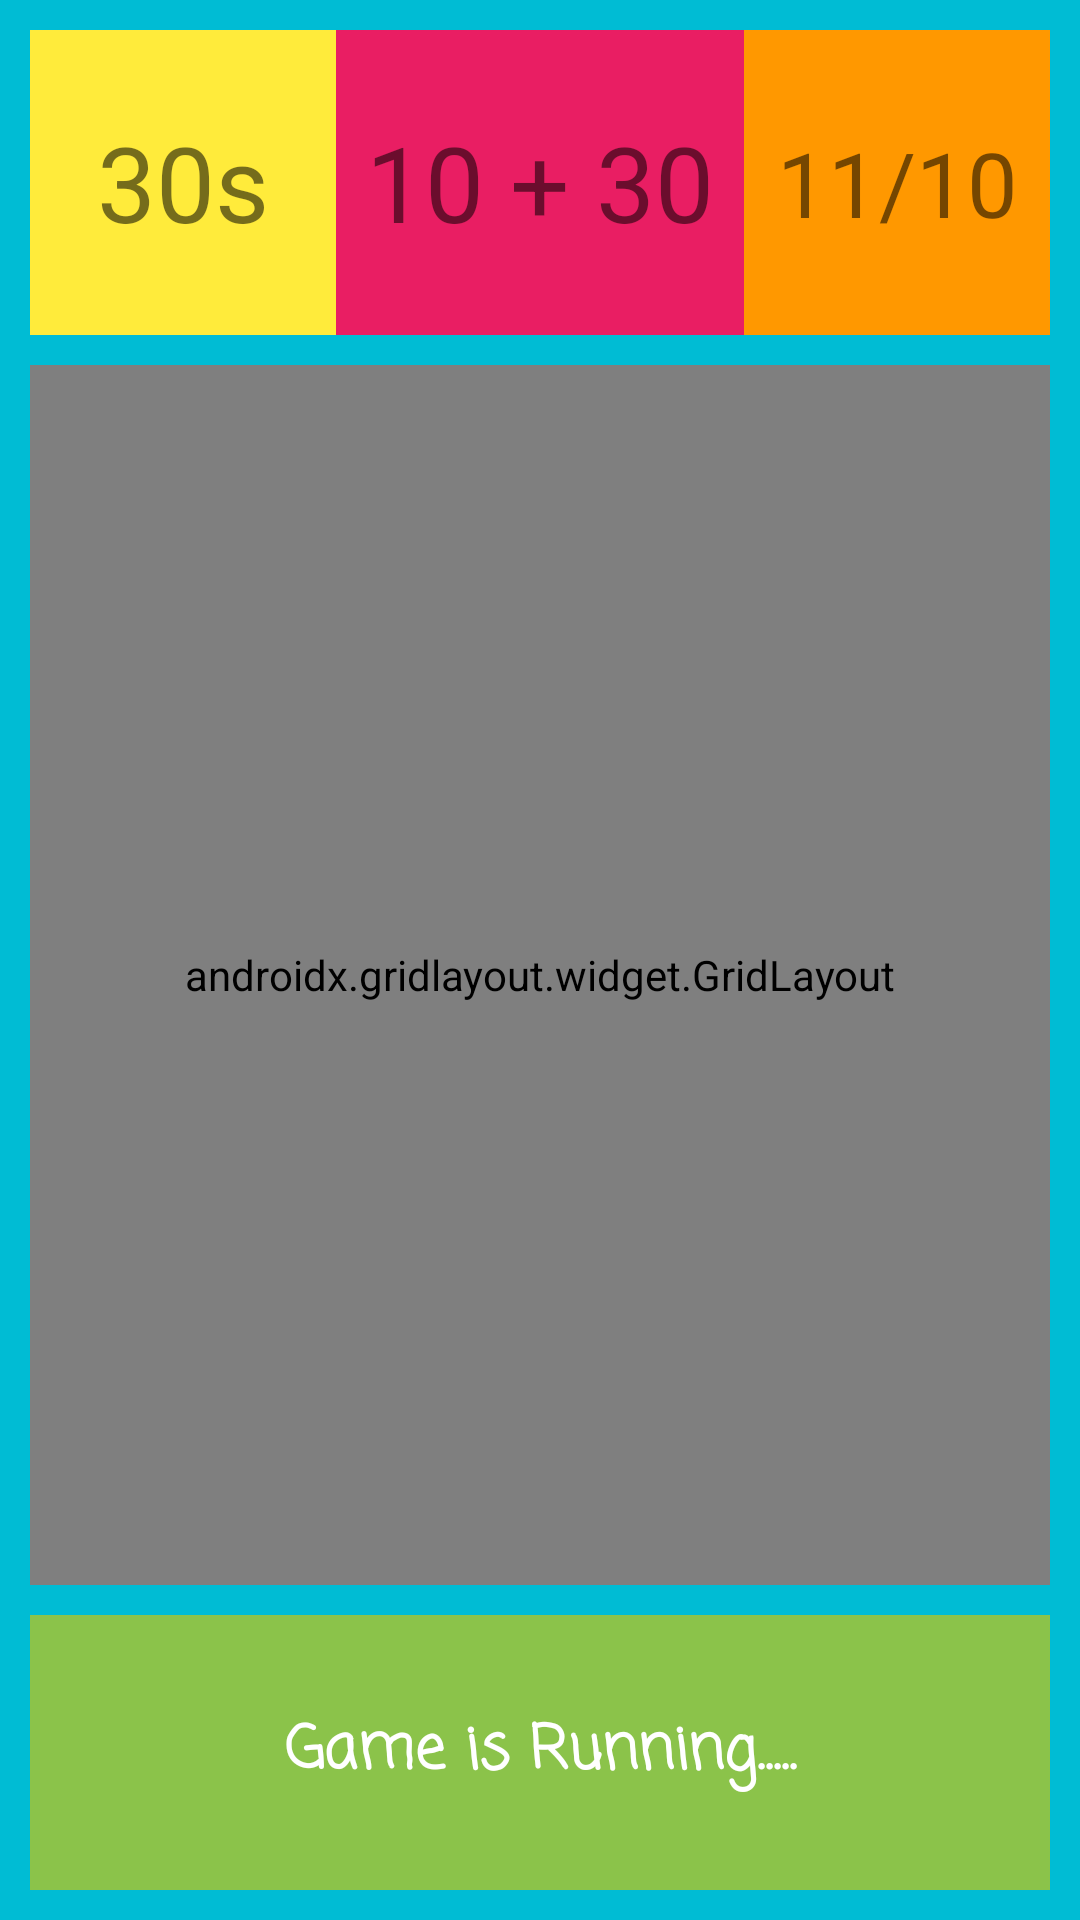

Reconstruct the res/layout file that produces this screen, plus the resources it refers to.
<!-- AndroidManifest.xml: application theme AppTheme -->
<!-- res/layout/activity_game.xml -->
<?xml version="1.0" encoding="utf-8"?>
<LinearLayout xmlns:android="http://schemas.android.com/apk/res/android"
    xmlns:app="http://schemas.android.com/apk/res-auto"
    xmlns:tools="http://schemas.android.com/tools"
    android:layout_width="match_parent"
    android:layout_height="match_parent"
    android:weightSum="6"
    android:padding="10dp"
    android:orientation="vertical"
    android:background="#00BCD4"
    tools:context=".GameActivity">


    <LinearLayout
        android:layout_width="match_parent"
        android:layout_height="0dp"
        android:weightSum="4"
        android:orientation="horizontal"
        android:layout_weight="1">
        <TextView
            android:id="@+id/secondCountId"
            android:layout_width="0dp"
            android:layout_height="match_parent"
            android:layout_weight="1.2"
            android:text="30s"
            android:gravity="center"
            android:background="#FFEB3B"
            android:textSize="35sp"
            android:padding="10dp"
            />
        <TextView
            android:id="@+id/gameInputId"
            android:layout_width="0dp"
            android:layout_height="match_parent"
            android:layout_weight="1.6"
            android:text="10 + 30"
            android:gravity="center"
            android:textSize="35sp"
            android:background="#E91E63"
            />
        <TextView
            android:id="@+id/gameScoreCountId"
            android:layout_width="0dp"
            android:layout_height="match_parent"
            android:layout_weight="1.2"
            android:text="11/10"
            android:textSize="30sp"
            android:padding="10dp"
            android:background="#FF9800"
            android:gravity="center"
            />
    </LinearLayout>
    <LinearLayout
        android:layout_width="match_parent"
        android:layout_height="0dp"
        android:orientation="horizontal"
        android:layout_marginTop="10dp"
        android:layout_weight="4">

        <androidx.gridlayout.widget.GridLayout
            android:layout_width="match_parent"
            android:layout_height="match_parent"
            app:rowCount="2"
            app:columnCount="2"
            >

            <Button
                android:id="@+id/btn0"
                android:background="#4CAF50"
                android:onClick="checkAnswer"
                android:tag="0"
                android:text="14"
                android:textSize="100sp"
                app:layout_columnWeight="1"
                app:layout_rowWeight="1" />

            <Button
                android:background="#6FD7E4"
                app:layout_rowWeight="1"
                app:layout_columnWeight="1"
                android:text="14"
                android:textSize="100sp"
                android:tag="1"
                android:id="@+id/btn1"
                android:onClick="checkAnswer"
                />
            <Button
                android:background="#FF9800"
                app:layout_rowWeight="1"
                app:layout_columnWeight="1"
                android:text="14"
                android:textSize="100sp"
                android:tag="2"
                android:id="@+id/btn2"
                android:onClick="checkAnswer"
                />
            <Button
                app:layout_rowWeight="1"
                app:layout_columnWeight="1"
                android:text="14"
                android:textSize="100sp"
                android:tag="3"
                android:id="@+id/btn3"
                android:background="#E91E63"
                android:onClick="checkAnswer"
                />

        </androidx.gridlayout.widget.GridLayout>
    </LinearLayout>

    <LinearLayout
        android:layout_width="match_parent"
        android:layout_height="0dp"
        android:layout_weight="1">
        <TextView
            android:id="@+id/gameResultId"
            android:layout_marginTop="10dp"
            android:layout_width="match_parent"
            android:layout_height="match_parent"
            android:text="Game is Running....."
            android:textAlignment="center"
            android:textSize="20sp"
            android:gravity="center"
            android:background="#8BC34A"
            android:fontFamily="casual"
            android:textColor="#fff"
            android:textStyle="bold"
            />

    </LinearLayout>

</LinearLayout>
<!-- resources referenced by this layout -->
<resources>
  <style name="AppTheme" parent="Theme.AppCompat.Light.DarkActionBar">
          
          <item name="colorPrimary">#09a1c6</item>
          <item name="colorPrimaryDark">#53CCEA</item>
          <item name="colorAccent">#09a1c6</item>
      </style>
</resources>
